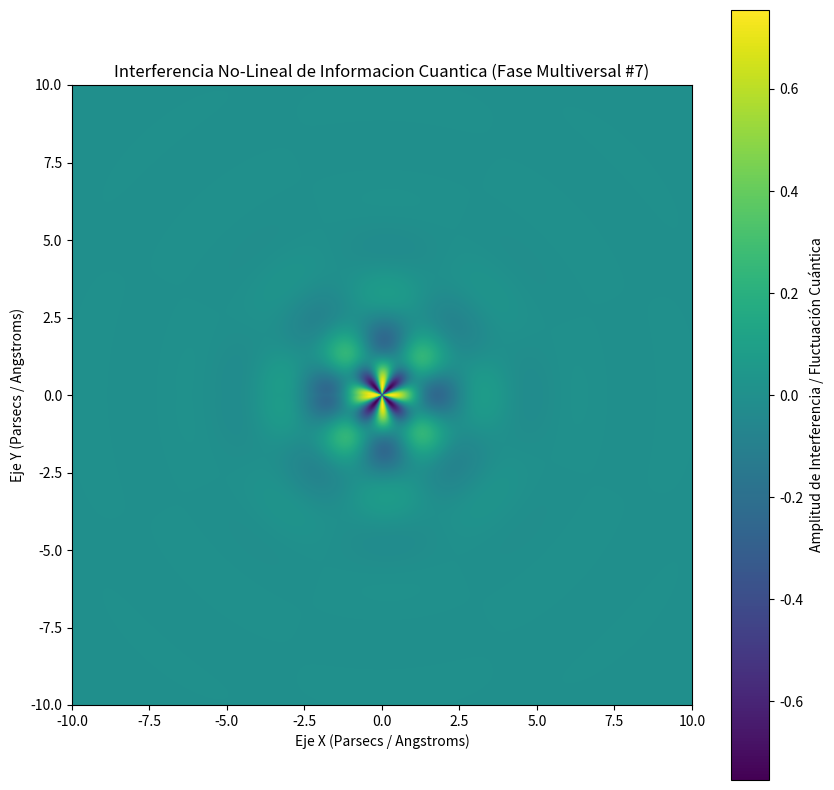

Write Python code to recreate this figure.
%matplotlib inline
# Simulación Multiversal: Informacion Cuantica - Variante 7
import numpy as np
import matplotlib.pyplot as plt

# Parámetros Físicos No-Lineales
omega_1 = 2.067
omega_2 = 4.121
lambda_decay = 0.761
phase_shift = 0.627

x = np.linspace(-10, 10, 800)
y = np.linspace(-10, 10, 800)
X, Y = np.meshgrid(x, y)

# Dinámica de Fluidos / Campos Tensor-Escalares (Fase Multiversal)
R = np.sqrt(X**2 + Y**2) + 1e-5
Z = (np.sin(omega_1 * R + phase_shift) * np.cos(omega_2 * np.arctan2(Y, X))) * np.exp(-lambda_decay * R)

plt.figure(figsize=(10, 10))
plt.imshow(Z, cmap='viridis', extent=[-10, 10, -10, 10], origin='lower')
plt.colorbar(label='Amplitud de Interferencia / Fluctuación Cuántica')
plt.title(r'Interferencia No-Lineal de Informacion Cuantica (Fase Multiversal #7)')
plt.xlabel('Eje X (Parsecs / Angstroms)')
plt.ylabel('Eje Y (Parsecs / Angstroms)')
plt.show()
